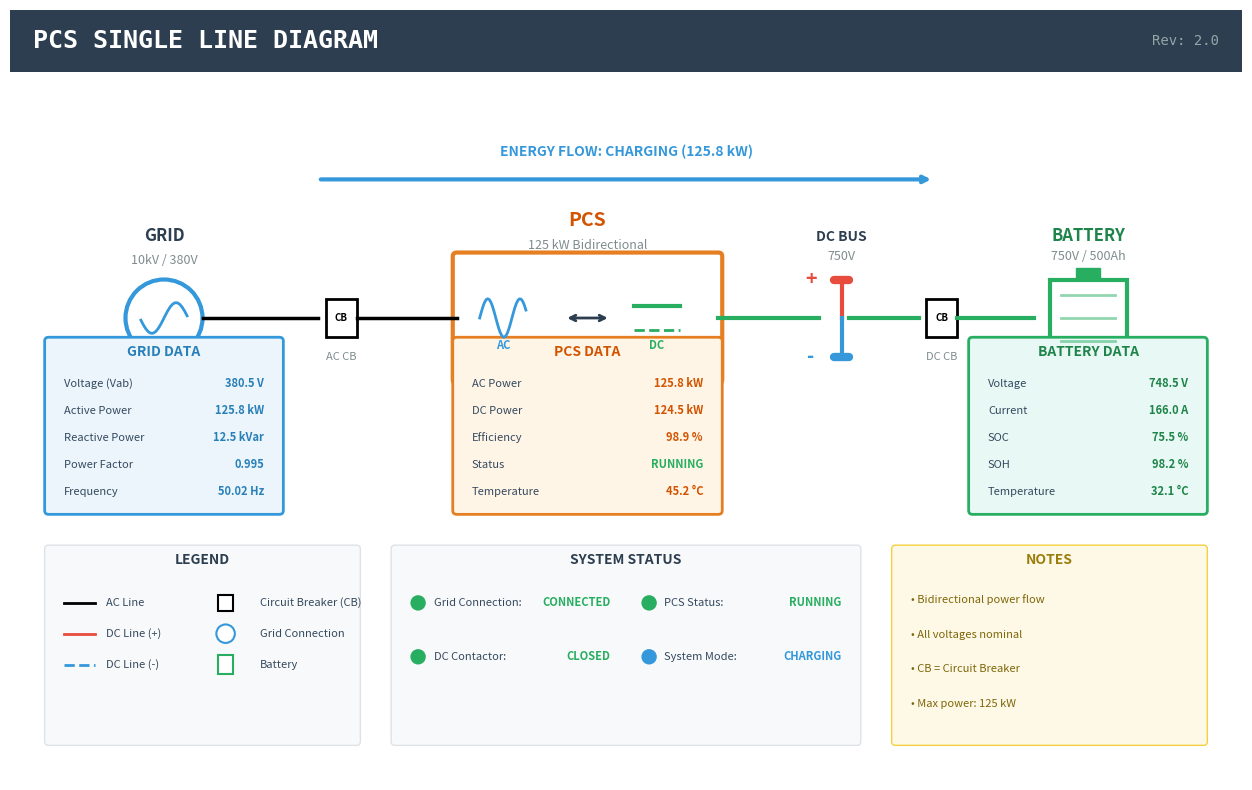

Recreate this plot in Python. (Note: this script raises an exception after producing the figure.)
#!/usr/bin/env python3
"""
PCS Single Line Diagram - Optimized Version
清晰的电气单线图，避免线条交叉
"""

import matplotlib.pyplot as plt
import matplotlib.patches as mpatches
from matplotlib.patches import FancyBboxPatch, Rectangle, Circle, FancyArrowPatch
import numpy as np
import os

OUTPUT_DIR = '/workspace/designs/pcs_v3'


def create_single_line_diagram_v2():
    """Create optimized single line diagram with clear layout"""
    fig, ax = plt.subplots(1, 1, figsize=(16, 10))
    fig.patch.set_facecolor('white')
    ax.set_facecolor('#FAFBFC')
    
    # Title block
    title_box = Rectangle((0, 9.2), 16, 0.8, facecolor='#2C3E50', edgecolor='none')
    ax.add_patch(title_box)
    ax.text(0.3, 9.6, 'PCS SINGLE LINE DIAGRAM', ha='left', va='center',
            fontsize=18, fontweight='bold', color='white', family='monospace')
    ax.text(15.7, 9.6, 'Rev: 2.0', ha='right', va='center',
            fontsize=10, color='#95A5A6', family='monospace')
    
    # ========================================
    # 简化的水平布局: GRID → PCS → BATTERY
    # ========================================
    
    # 主线高度
    main_y = 6.0
    
    # ========== GRID 部分 (左侧) ==========
    # 电网符号 - 圆圈内带箭头
    grid_x = 2.0
    grid_circle = Circle((grid_x, main_y), 0.5, facecolor='white', 
                          edgecolor='#3498DB', linewidth=3)
    ax.add_patch(grid_circle)
    # 电网内部符号 (正弦波简化)
    t = np.linspace(-0.3, 0.3, 20)
    sine_y = main_y + 0.2 * np.sin(t * 10)
    ax.plot(grid_x + t, sine_y, color='#3498DB', linewidth=2)
    
    ax.text(grid_x, main_y + 1.0, 'GRID', ha='center', fontsize=12, 
            fontweight='bold', color='#2C3E50')
    ax.text(grid_x, main_y + 0.7, '10kV / 380V', ha='center', fontsize=9, color='#7F8C8D')
    
    # 电网数据卡片
    grid_card = FancyBboxPatch((0.5, 3.5), 3, 2.2, boxstyle="round,pad=0.05",
                                facecolor='#EBF5FB', edgecolor='#3498DB', linewidth=2)
    ax.add_patch(grid_card)
    ax.text(2, 5.5, 'GRID DATA', ha='center', fontsize=10, fontweight='bold', color='#2980B9')
    
    grid_params = [
        ('Voltage (Vab)', '380.5 V'),
        ('Active Power', '125.8 kW'),
        ('Reactive Power', '12.5 kVar'),
        ('Power Factor', '0.995'),
        ('Frequency', '50.02 Hz'),
    ]
    for i, (param, val) in enumerate(grid_params):
        y = 5.1 - i * 0.35
        ax.text(0.7, y, param, ha='left', fontsize=8, color='#34495E')
        ax.text(3.3, y, val, ha='right', fontsize=8, color='#2980B9', fontweight='bold')
    
    # ========== 连接线: GRID → CB1 ==========
    ax.plot([grid_x + 0.5, 4.0], [main_y, main_y], color='black', linewidth=2.5)
    
    # ========== CB1 断路器 ==========
    cb1_x = 4.3
    # 断路器符号 - 方框
    cb1_box = Rectangle((cb1_x - 0.2, main_y - 0.25), 0.4, 0.5, 
                         facecolor='white', edgecolor='black', linewidth=2)
    ax.add_patch(cb1_box)
    ax.text(cb1_x, main_y, 'CB', ha='center', va='center', fontsize=7, fontweight='bold')
    ax.text(cb1_x, main_y - 0.55, 'AC CB', ha='center', fontsize=8, color='#7F8C8D')
    
    # ========== 连接线: CB1 → PCS ==========
    ax.plot([cb1_x + 0.2, 5.8], [main_y, main_y], color='black', linewidth=2.5)
    
    # ========== PCS 模块 (中央) ==========
    pcs_x = 7.5
    pcs_box = FancyBboxPatch((5.8, main_y - 0.8), 3.4, 1.6, boxstyle="round,pad=0.05",
                              facecolor='white', edgecolor='#E67E22', linewidth=3)
    ax.add_patch(pcs_box)
    
    # PCS 内部 - AC/DC 转换符号
    # AC 侧 (正弦波)
    t_ac = np.linspace(0, 0.6, 30)
    sine_ac = main_y + 0.25 * np.sin(t_ac * 15)
    ax.plot(6.1 + t_ac, sine_ac, color='#3498DB', linewidth=2)
    ax.text(6.4, main_y - 0.4, 'AC', ha='center', fontsize=8, color='#3498DB', fontweight='bold')
    
    # 双向箭头
    ax.annotate('', xy=(7.8, main_y), xytext=(7.2, main_y),
                arrowprops=dict(arrowstyle='<->', color='#2C3E50', lw=2))
    
    # DC 侧 (直线)
    ax.plot([8.1, 8.7], [main_y + 0.15, main_y + 0.15], color='#27AE60', linewidth=3)
    ax.plot([8.1, 8.7], [main_y - 0.15, main_y - 0.15], color='#27AE60', linewidth=2, linestyle='--')
    ax.text(8.4, main_y - 0.4, 'DC', ha='center', fontsize=8, color='#27AE60', fontweight='bold')
    
    ax.text(pcs_x, main_y + 1.2, 'PCS', ha='center', fontsize=14, fontweight='bold', color='#D35400')
    ax.text(pcs_x, main_y + 0.9, '125 kW Bidirectional', ha='center', fontsize=9, color='#7F8C8D')
    
    # PCS 数据卡片
    pcs_card = FancyBboxPatch((5.8, 3.5), 3.4, 2.2, boxstyle="round,pad=0.05",
                               facecolor='#FEF5E7', edgecolor='#E67E22', linewidth=2)
    ax.add_patch(pcs_card)
    ax.text(7.5, 5.5, 'PCS DATA', ha='center', fontsize=10, fontweight='bold', color='#D35400')
    
    pcs_params = [
        ('AC Power', '125.8 kW'),
        ('DC Power', '124.5 kW'),
        ('Efficiency', '98.9 %'),
        ('Status', 'RUNNING'),
        ('Temperature', '45.2 °C'),
    ]
    for i, (param, val) in enumerate(pcs_params):
        y = 5.1 - i * 0.35
        ax.text(6.0, y, param, ha='left', fontsize=8, color='#34495E')
        color = '#27AE60' if val == 'RUNNING' else '#D35400'
        ax.text(9.0, y, val, ha='right', fontsize=8, color=color, fontweight='bold')
    
    # ========== 连接线: PCS → DC BUS ==========
    ax.plot([9.2, 10.5], [main_y, main_y], color='#27AE60', linewidth=3)
    
    # ========== DC BUS (直流母线) ==========
    dc_bus_x = 10.8
    # 正极母线 (红色)
    ax.plot([dc_bus_x - 0.1, dc_bus_x + 0.1], [main_y + 0.5, main_y + 0.5], 
            color='#E74C3C', linewidth=6, solid_capstyle='round')
    ax.plot([dc_bus_x, dc_bus_x], [main_y + 0.5, main_y], color='#E74C3C', linewidth=3)
    ax.text(dc_bus_x - 0.4, main_y + 0.5, '+', ha='center', va='center',
            fontsize=14, color='#E74C3C', fontweight='bold')
    
    # 负极母线 (蓝色)
    ax.plot([dc_bus_x - 0.1, dc_bus_x + 0.1], [main_y - 0.5, main_y - 0.5],
            color='#3498DB', linewidth=6, solid_capstyle='round')
    ax.plot([dc_bus_x, dc_bus_x], [main_y - 0.5, main_y], color='#3498DB', linewidth=3)
    ax.text(dc_bus_x - 0.4, main_y - 0.5, '-', ha='center', va='center',
            fontsize=14, color='#3498DB', fontweight='bold')
    
    ax.text(dc_bus_x, main_y + 1.0, 'DC BUS', ha='center', fontsize=10, fontweight='bold', color='#2C3E50')
    ax.text(dc_bus_x, main_y + 0.75, '750V', ha='center', fontsize=9, color='#7F8C8D')
    
    # ========== 连接线: DC BUS → CB2 ==========
    ax.plot([dc_bus_x + 0.1, 11.8], [main_y, main_y], color='#27AE60', linewidth=3)
    
    # ========== CB2 直流断路器 ==========
    cb2_x = 12.1
    cb2_box = Rectangle((cb2_x - 0.2, main_y - 0.25), 0.4, 0.5,
                         facecolor='white', edgecolor='black', linewidth=2)
    ax.add_patch(cb2_box)
    ax.text(cb2_x, main_y, 'CB', ha='center', va='center', fontsize=7, fontweight='bold')
    ax.text(cb2_x, main_y - 0.55, 'DC CB', ha='center', fontsize=8, color='#7F8C8D')
    
    # ========== 连接线: CB2 → BATTERY ==========
    ax.plot([cb2_x + 0.2, 13.3], [main_y, main_y], color='#27AE60', linewidth=3)
    
    # ========== BATTERY 电池 (右侧) ==========
    batt_x = 14.0
    
    # 电池符号 - 简化版
    # 电池主体
    batt_body = Rectangle((batt_x - 0.5, main_y - 0.5), 1.0, 1.0,
                           facecolor='white', edgecolor='#27AE60', linewidth=3)
    ax.add_patch(batt_body)
    
    # 电池正极端子
    batt_term = Rectangle((batt_x - 0.15, main_y + 0.5), 0.3, 0.15,
                           facecolor='#27AE60', edgecolor='#27AE60')
    ax.add_patch(batt_term)
    
    # 电池内部线条 (表示电池层)
    for i in range(3):
        y_line = main_y - 0.3 + i * 0.3
        ax.plot([batt_x - 0.35, batt_x + 0.35], [y_line, y_line], 
                color='#27AE60', linewidth=2, alpha=0.5)
    
    ax.text(batt_x, main_y + 1.0, 'BATTERY', ha='center', fontsize=12,
            fontweight='bold', color='#1E8449')
    ax.text(batt_x, main_y + 0.75, '750V / 500Ah', ha='center', fontsize=9, color='#7F8C8D')
    
    # 电池数据卡片
    batt_card = FancyBboxPatch((12.5, 3.5), 3, 2.2, boxstyle="round,pad=0.05",
                                facecolor='#E8F8F5', edgecolor='#27AE60', linewidth=2)
    ax.add_patch(batt_card)
    ax.text(14, 5.5, 'BATTERY DATA', ha='center', fontsize=10, fontweight='bold', color='#1E8449')
    
    batt_params = [
        ('Voltage', '748.5 V'),
        ('Current', '166.0 A'),
        ('SOC', '75.5 %'),
        ('SOH', '98.2 %'),
        ('Temperature', '32.1 °C'),
    ]
    for i, (param, val) in enumerate(batt_params):
        y = 5.1 - i * 0.35
        ax.text(12.7, y, param, ha='left', fontsize=8, color='#34495E')
        ax.text(15.3, y, val, ha='right', fontsize=8, color='#1E8449', fontweight='bold')
    
    # ========== 能量流向指示 ==========
    # 箭头显示当前充电方向
    flow_y = 7.8
    ax.annotate('', xy=(12, flow_y), xytext=(4, flow_y),
                arrowprops=dict(arrowstyle='->', color='#3498DB', lw=3,
                               connectionstyle='arc3,rad=0'))
    ax.text(8, flow_y + 0.3, 'ENERGY FLOW: CHARGING (125.8 kW)', ha='center',
            fontsize=10, color='#3498DB', fontweight='bold')
    
    # ========== 图例 ==========
    legend_box = FancyBboxPatch((0.5, 0.5), 4, 2.5, boxstyle="round,pad=0.05",
                                 facecolor='#F8F9FA', edgecolor='#DEE2E6', linewidth=1)
    ax.add_patch(legend_box)
    ax.text(2.5, 2.8, 'LEGEND', ha='center', fontsize=10, fontweight='bold', color='#2C3E50')
    
    legend_items = [
        ('━━━', 'AC Line', 'black', 0.7, 2.3),
        ('━━━', 'DC Line (+)', '#E74C3C', 0.7, 1.9),
        ('━ ━', 'DC Line (-)', '#3498DB', 0.7, 1.5),
        ('□', 'Circuit Breaker (CB)', 'black', 2.7, 2.3),
        ('○', 'Grid Connection', '#3498DB', 2.7, 1.9),
        ('▢', 'Battery', '#27AE60', 2.7, 1.5),
    ]
    
    for symbol, desc, color, x, y in legend_items:
        if symbol in ['━━━', '━ ━']:
            style = '-' if symbol == '━━━' else '--'
            ax.plot([x, x + 0.4], [y, y], color=color, linewidth=2, linestyle=style)
        elif symbol == '□':
            rect = Rectangle((x, y - 0.1), 0.2, 0.2, facecolor='white', edgecolor=color, linewidth=1.5)
            ax.add_patch(rect)
        elif symbol == '○':
            circ = Circle((x + 0.1, y), 0.12, facecolor='white', edgecolor=color, linewidth=1.5)
            ax.add_patch(circ)
        elif symbol == '▢':
            rect = Rectangle((x, y - 0.12), 0.2, 0.24, facecolor='white', edgecolor=color, linewidth=1.5)
            ax.add_patch(rect)
        ax.text(x + 0.55, y, desc, ha='left', va='center', fontsize=8, color='#34495E')
    
    # ========== 状态指示器 ==========
    status_box = FancyBboxPatch((5, 0.5), 6, 2.5, boxstyle="round,pad=0.05",
                                 facecolor='#F8F9FA', edgecolor='#DEE2E6', linewidth=1)
    ax.add_patch(status_box)
    ax.text(8, 2.8, 'SYSTEM STATUS', ha='center', fontsize=10, fontweight='bold', color='#2C3E50')
    
    statuses = [
        ('Grid Connection', 'CONNECTED', '#27AE60'),
        ('PCS Status', 'RUNNING', '#27AE60'),
        ('DC Contactor', 'CLOSED', '#27AE60'),
        ('System Mode', 'CHARGING', '#3498DB'),
    ]
    
    for i, (label, status, color) in enumerate(statuses):
        col = i % 2
        row = i // 2
        x = 5.3 + col * 3
        y = 2.3 - row * 0.7
        
        # 状态指示灯
        indicator = Circle((x, y), 0.1, facecolor=color, edgecolor='none')
        ax.add_patch(indicator)
        ax.text(x + 0.2, y, f'{label}: ', ha='left', va='center', fontsize=8, color='#34495E')
        ax.text(x + 2.5, y, status, ha='right', va='center', fontsize=8, 
                color=color, fontweight='bold')
    
    # ========== 注释 ==========
    note_box = FancyBboxPatch((11.5, 0.5), 4, 2.5, boxstyle="round,pad=0.05",
                               facecolor='#FEF9E7', edgecolor='#F4D03F', linewidth=1)
    ax.add_patch(note_box)
    ax.text(13.5, 2.8, 'NOTES', ha='center', fontsize=10, fontweight='bold', color='#9A7D0A')
    
    notes = [
        '• Bidirectional power flow',
        '• All voltages nominal',
        '• CB = Circuit Breaker',
        '• Max power: 125 kW',
    ]
    for i, note in enumerate(notes):
        ax.text(11.7, 2.3 - i * 0.45, note, ha='left', fontsize=8, color='#7D6608')
    
    ax.set_xlim(0, 16)
    ax.set_ylim(0, 10)
    ax.set_aspect('equal')
    ax.axis('off')
    
    return fig


def main():
    """Generate optimized single line diagram"""
    print('Creating optimized Single Line Diagram...')
    fig = create_single_line_diagram_v2()
    
    # Save as PNG
    png_path = f'{OUTPUT_DIR}/pcs_single_line.png'
    fig.savefig(png_path, dpi=150, bbox_inches='tight',
                facecolor=fig.get_facecolor(), edgecolor='none')
    print(f'  Saved: {png_path}')
    
    # Save as SVG
    svg_path = f'{OUTPUT_DIR}/pcs_single_line.svg'
    fig.savefig(svg_path, format='svg', bbox_inches='tight',
                facecolor=fig.get_facecolor(), edgecolor='none')
    print(f'  Saved: {svg_path}')
    
    plt.close(fig)
    print('\n✅ Optimized single line diagram generated!')


if __name__ == '__main__':
    main()
